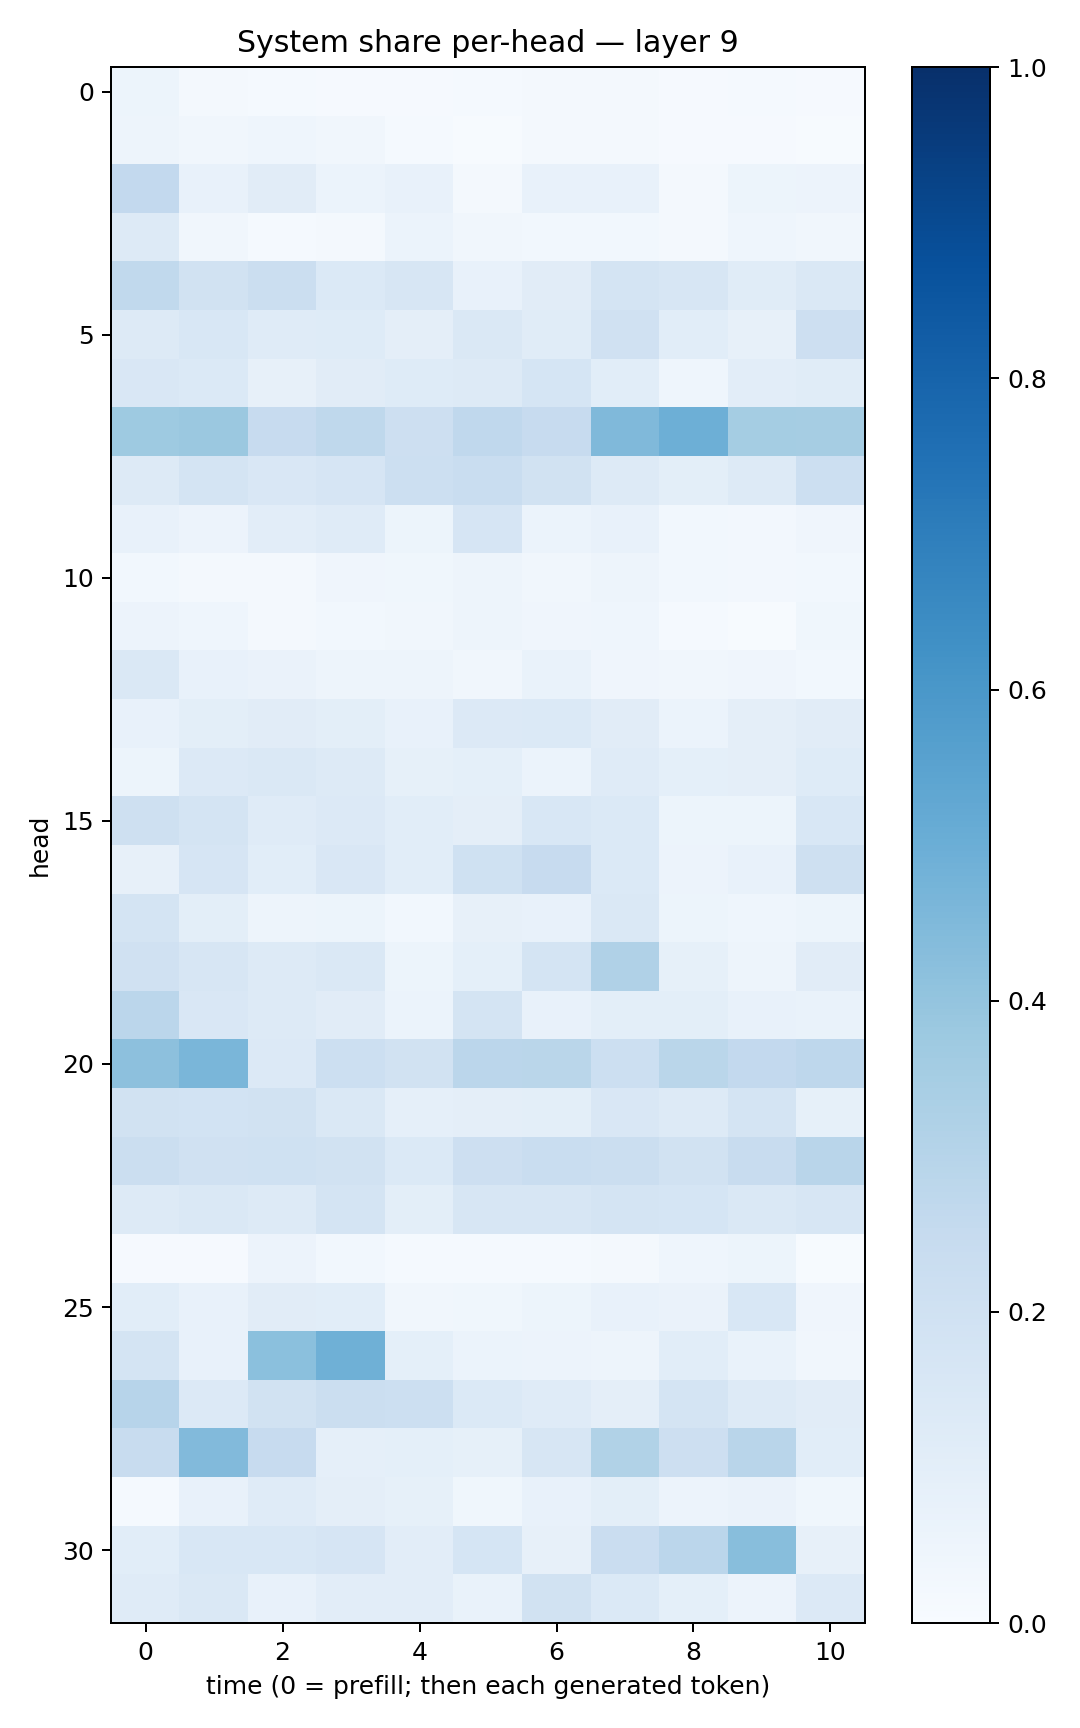

The table this chart was drawn from, first rows:
0.05093734, 0.02047513, 0.014557311, 0.008102023, 0.0102806855, 0.015022702, 0.015813252, 0.01682418, 0.008112919, 0.015461521, 0.010470978
0.04862, 0.03489, 0.04486, 0.03459, 0.01362, 0.006665, 0.02019, 0.02182, 0.00931, 0.008376, 0.007011
0.2581, 0.07524, 0.1112, 0.06232, 0.07091, 0.02316, 0.07723, 0.07312, 0.02111, 0.05285, 0.05739
0.1296, 0.03273, 0.01415, 0.01939, 0.05927, 0.03432, 0.02952, 0.02833, 0.02254, 0.04365, 0.03205
0.2652, 0.1926, 0.2235, 0.1387, 0.1567, 0.07462, 0.1132, 0.1782, 0.1628, 0.1163, 0.1463
0.1325, 0.1551, 0.1189, 0.1215, 0.09459, 0.1421, 0.1157, 0.1981, 0.1083, 0.08111, 0.2129
0.1487, 0.1374, 0.0807, 0.1119, 0.1232, 0.1262, 0.1718, 0.108, 0.0441, 0.103, 0.1155
0.3715, 0.3822, 0.2458, 0.2708, 0.2143, 0.2675, 0.2423, 0.4469, 0.496, 0.3539, 0.3493
0.1307, 0.172, 0.1513, 0.1673, 0.2177, 0.2342, 0.1944, 0.1285, 0.1002, 0.1319, 0.2184
0.07592, 0.05504, 0.1019, 0.1209, 0.05403, 0.1648, 0.06197, 0.07167, 0.02975, 0.0245, 0.04183
0.02744, 0.02291, 0.02307, 0.04227, 0.03614, 0.0476, 0.03346, 0.04745, 0.03092, 0.02502, 0.02933
0.05653, 0.04542, 0.01677, 0.02765, 0.0333, 0.0504, 0.04156, 0.04408, 0.01231, 0.006573, 0.03846
0.1468, 0.0722, 0.06263, 0.04991, 0.04951, 0.03442, 0.06937, 0.04142, 0.03128, 0.0393, 0.03118
0.07612, 0.0994, 0.1121, 0.101, 0.07636, 0.1349, 0.14, 0.1119, 0.06205, 0.09629, 0.1108
0.05082, 0.1364, 0.1436, 0.1256, 0.08553, 0.09258, 0.06203, 0.1202, 0.09169, 0.09461, 0.1224
0.2074, 0.1747, 0.1195, 0.1339, 0.1089, 0.09462, 0.1555, 0.1374, 0.05166, 0.05104, 0.1558
0.08153, 0.1646, 0.1057, 0.1497, 0.1084, 0.2012, 0.2431, 0.1402, 0.05537, 0.07068, 0.2058
0.1783, 0.1006, 0.04825, 0.05157, 0.03088, 0.08151, 0.07306, 0.1478, 0.05147, 0.04485, 0.05295
0.1965, 0.1567, 0.1283, 0.1427, 0.0541, 0.09127, 0.1773, 0.3192, 0.08358, 0.04894, 0.1116
0.2831, 0.1495, 0.1296, 0.1102, 0.06009, 0.1785, 0.07741, 0.1003, 0.09801, 0.07463, 0.06856
0.4162, 0.4642, 0.1353, 0.2163, 0.1909, 0.2839, 0.2888, 0.2186, 0.2854, 0.2603, 0.2743
0.1903, 0.1848, 0.1905, 0.1428, 0.08897, 0.09598, 0.09982, 0.1505, 0.1286, 0.1777, 0.0831
0.2191, 0.199, 0.2004, 0.1882, 0.1406, 0.2117, 0.2311, 0.2191, 0.1901, 0.2377, 0.2892
0.1261, 0.1426, 0.1321, 0.1762, 0.09881, 0.1602, 0.1597, 0.1762, 0.1714, 0.144, 0.1578
0.01163, 0.01148, 0.05854, 0.02957, 0.01509, 0.01293, 0.01362, 0.01674, 0.04563, 0.05319, 0.00714
0.1093, 0.07438, 0.1099, 0.1093, 0.03155, 0.03692, 0.05127, 0.07162, 0.06369, 0.1525, 0.04095
0.1776, 0.07533, 0.4185, 0.4887, 0.09298, 0.06189, 0.05519, 0.04847, 0.1065, 0.06959, 0.03343
0.2964, 0.1329, 0.193, 0.2245, 0.217, 0.1374, 0.1209, 0.09395, 0.1766, 0.1319, 0.1122
0.2422, 0.444, 0.245, 0.0884, 0.09319, 0.08338, 0.1599, 0.3137, 0.2114, 0.2928, 0.1058
0.01542, 0.07806, 0.1181, 0.09492, 0.0823, 0.03853, 0.07359, 0.09937, 0.05627, 0.06623, 0.03873
0.1071, 0.1535, 0.1544, 0.1646, 0.1034, 0.1711, 0.07853, 0.2283, 0.2816, 0.4274, 0.07906
0.1208, 0.1428, 0.07317, 0.1054, 0.1045, 0.06886, 0.1917, 0.1368, 0.09368, 0.05708, 0.1342
